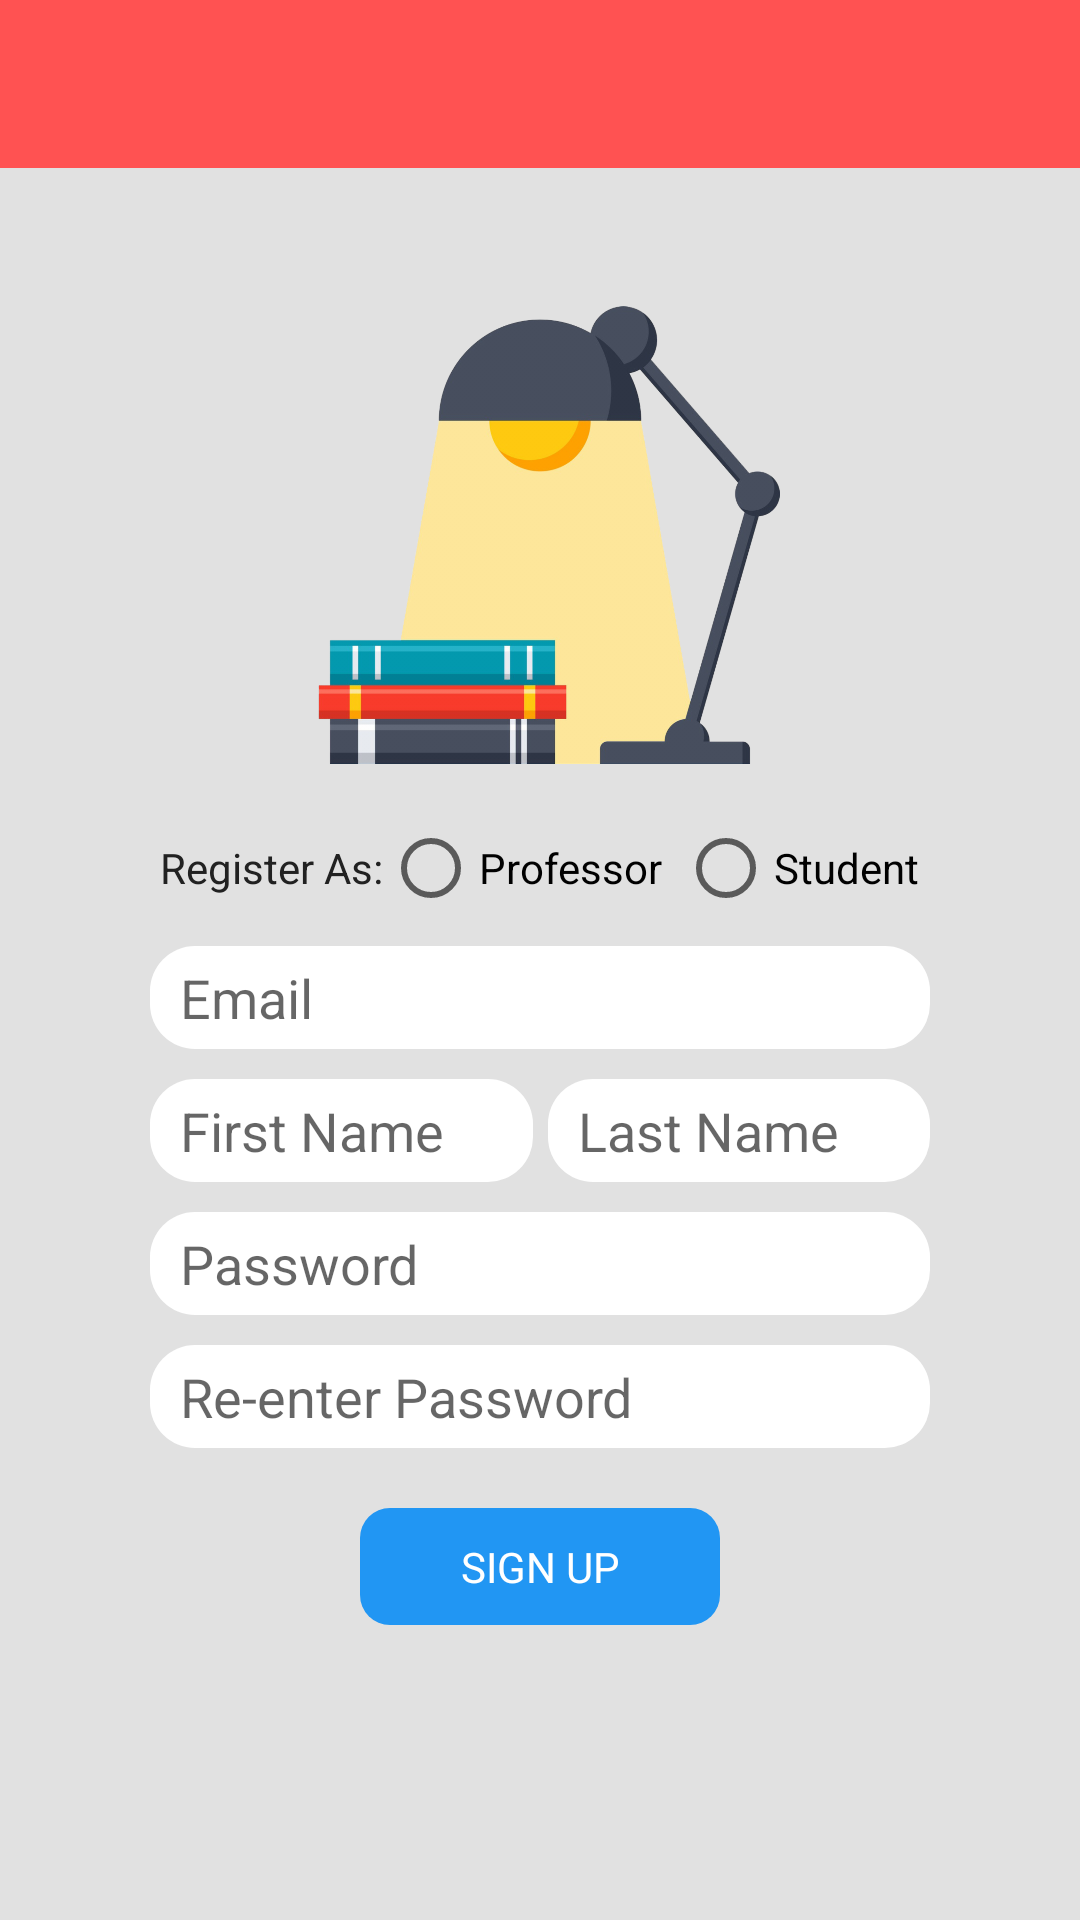

Produce the Android XML layout that renders to this screen, including the resource entries it uses.
<!-- AndroidManifest.xml: application theme AppTheme -->
<!-- res/layout/activity_signup.xml -->
<?xml version="1.0" encoding="utf-8"?>
<android.support.constraint.ConstraintLayout xmlns:android="http://schemas.android.com/apk/res/android"
    xmlns:app="http://schemas.android.com/apk/res-auto"
    xmlns:tools="http://schemas.android.com/tools"
    android:layout_width="match_parent"
    android:layout_height="match_parent">

    <include
        android:id="@+id/mytoolbarsignup"
        layout="@layout/app_bar_layout" />

    <ScrollView
        android:layout_width="match_parent"
        android:layout_height="match_parent">

        <LinearLayout
            android:layout_width="wrap_content"
            android:layout_height="wrap_content"
            android:layout_gravity="center"
            android:orientation="vertical">

            <ImageView
                android:layout_width="160dp"
                android:layout_height="160dp"
                android:layout_gravity="center"
                android:layout_marginBottom="15dp"
                android:contentDescription="App Icon"
                android:src="@drawable/app_icon" />

            <RadioGroup
                android:layout_width="wrap_content"
                android:layout_height="wrap_content"
                android:layout_gravity="center"
                android:layout_marginBottom="10dp"
                android:orientation="horizontal">

                <TextView
                    android:layout_width="wrap_content"
                    android:layout_height="wrap_content"
                    android:layout_gravity="center"
                    android:text="Register As:" />

                <RadioButton
                    android:id="@+id/Doctor"
                    android:layout_width="wrap_content"
                    android:layout_height="wrap_content"
                    android:layout_marginRight="5dp"
                    android:text="Professor" />

                <RadioButton
                    android:id="@+id/Student"
                    android:layout_width="wrap_content"
                    android:layout_height="wrap_content"
                    android:text="Student" />

            </RadioGroup>

            <LinearLayout
                android:layout_width="wrap_content"
                android:layout_height="wrap_content"
                android:layout_gravity="center"
                android:orientation="vertical">

                <EditText
                    android:id="@+id/emailtxt"
                    android:inputType="textEmailAddress"
                    style="@style/EditTextStyle"
                    android:layout_width="260dp"
                    android:hint="Email"
                    android:maxLines="1" />

                <LinearLayout
                    android:layout_width="260dp"
                    android:layout_height="wrap_content">

                    <EditText
                        android:id="@+id/fnametxt"
                        style="@style/EditTextStyle"
                        android:layout_width="wrap_content"
                        android:layout_weight="1"
                        android:hint="First Name"
                        android:maxLines="1" />

                    <EditText
                        android:id="@+id/snametxt"
                        style="@style/EditTextStyle"
                        android:layout_width="wrap_content"
                        android:layout_marginLeft="5dp"
                        android:layout_weight="1"
                        android:hint="Last Name"
                        android:maxLines="1" />

                </LinearLayout>

                <EditText
                    android:id="@+id/passtxt"
                    style="@style/EditTextStyle"
                    android:layout_width="260dp"
                    android:hint="Password"
                    android:inputType="numberPassword"
                    android:maxLines="1" />

                <EditText
                    android:id="@+id/repasstxt"
                    style="@style/EditTextStyle"
                    android:layout_width="260dp"
                    android:hint="Re-enter Password"
                    android:inputType="numberPassword"
                    android:maxLines="1" />

                <Button
                    android:id="@+id/signupbtn"
                    style="@style/Button"
                    android:onClick="signupevent"
                    android:text="Sign Up" />

            </LinearLayout>
        </LinearLayout>

    </ScrollView>


</android.support.constraint.ConstraintLayout>
<!-- res/layout/app_bar_layout.xml (included above) -->
<?xml version="1.0" encoding="utf-8"?>
<android.support.v7.widget.Toolbar xmlns:android="http://schemas.android.com/apk/res/android"
    android:layout_width="match_parent"
    android:layout_height="wrap_content"
    android:background="@color/colorAccent">

</android.support.v7.widget.Toolbar>
<!-- resources referenced by this layout -->
<resources>
  <color name="colorAccent">#FF5252</color>
  <!-- drawable app_icon: png bitmap (drawable-hdpi, 130207 bytes) -->
  <style name="Button" parent="@android:style/Widget.Button">
          <item name="android:layout_gravity">center</item>
          <item name="android:layout_width">120dp</item>
          <item name="android:layout_height">wrap_content</item>
          <item name="android:layout_marginTop">10dp</item>
          <item name="android:padding">10dp</item>
          <item name="android:background">@drawable/button_roundedcorners</item>
          <item name="android:textColor">@color/white</item>
          <item name="android:gravity">center</item>
          <item name="android:textAllCaps">true</item>
      </style>
  <style name="EditTextStyle" parent="@android:style/Widget.EditText">
          <item name="android:background">@drawable/edittext_roundedcorners</item>
          <item name="android:paddingLeft">10dp</item>
          <item name="android:paddingRight">10dp</item>
          <item name="android:paddingTop">5dp</item>
          <item name="android:paddingBottom">5dp</item>
          <item name="android:layout_marginBottom">10dp</item>
          <item name="android:layout_width">240dp</item>
          <item name="android:layout_height">wrap_content</item>
          <item name="android:ems">10</item>
          <item name="android:gravity">top</item>
      </style>
  <style name="AppTheme" parent="Theme.AppCompat.Light.NoActionBar">
          
          <item name="colorPrimary">@color/colorPrimary</item>
          <item name="colorPrimaryDark">@color/colorPrimaryDark</item>
          <item name="colorAccent">@color/colorAccent</item>
          <item name="android:textColorPrimary">@color/primaryText</item>
          <item name="buttonStyle">@style/Button</item>
          <item name="android:windowBackground">@color/background</item>
          <item name="android:textColor">#212121</item>
          <item name="android:editTextPreferenceStyle">@style/EditTextStyle</item>
          <item name="editTextStyle">@style/EditTextStyle</item>
      </style>
  <!-- drawable button_roundedcorners (drawable) -->
  <?xml version="1.0" encoding="utf-8"?>
  <selector xmlns:android="http://schemas.android.com/apk/res/android">
  
      <item>
          <shape android:shape="rectangle">
              <corners android:radius="10dp" />
              <solid android:color="@color/colorPrimary" />
          </shape>
      </item>
  
  </selector>
  <color name="white">#FFFFFF</color>
  <!-- drawable edittext_roundedcorners (drawable) -->
  <?xml version="1.0" encoding="utf-8"?>
  <selector xmlns:android="http://schemas.android.com/apk/res/android" >
  
      <item>
          <shape android:shape="rectangle" android:padding="10dp">
              <corners android:radius="15dp" />
              <solid android:color="#FFFFFF"/>
          </shape>
      </item>
  
  </selector>
  <color name="colorPrimary">#2196F3</color>
  <color name="colorPrimaryDark">#1976D2</color>
  <color name="primaryText">#212121</color>
  <color name="background">#e1e1e1</color>
</resources>
